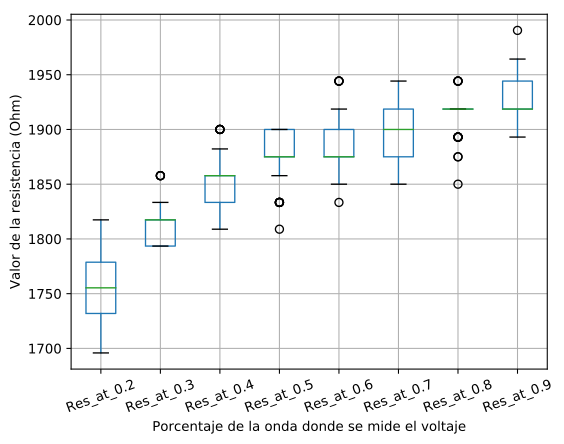

The data file committed next to this chart (first rows):
, 0, 1
Res_at_0.2, 1755, 31.11
Res_at_0.3, 1815, 19.74
Res_at_0.4, 1850, 29.07
Res_at_0.5, 1873, 24.7
Res_at_0.6, 1889, 27.25
Res_at_0.7, 1899, 25.11
Res_at_0.8, 1913, 18.97
Res_at_0.9, 1926, 20.2
